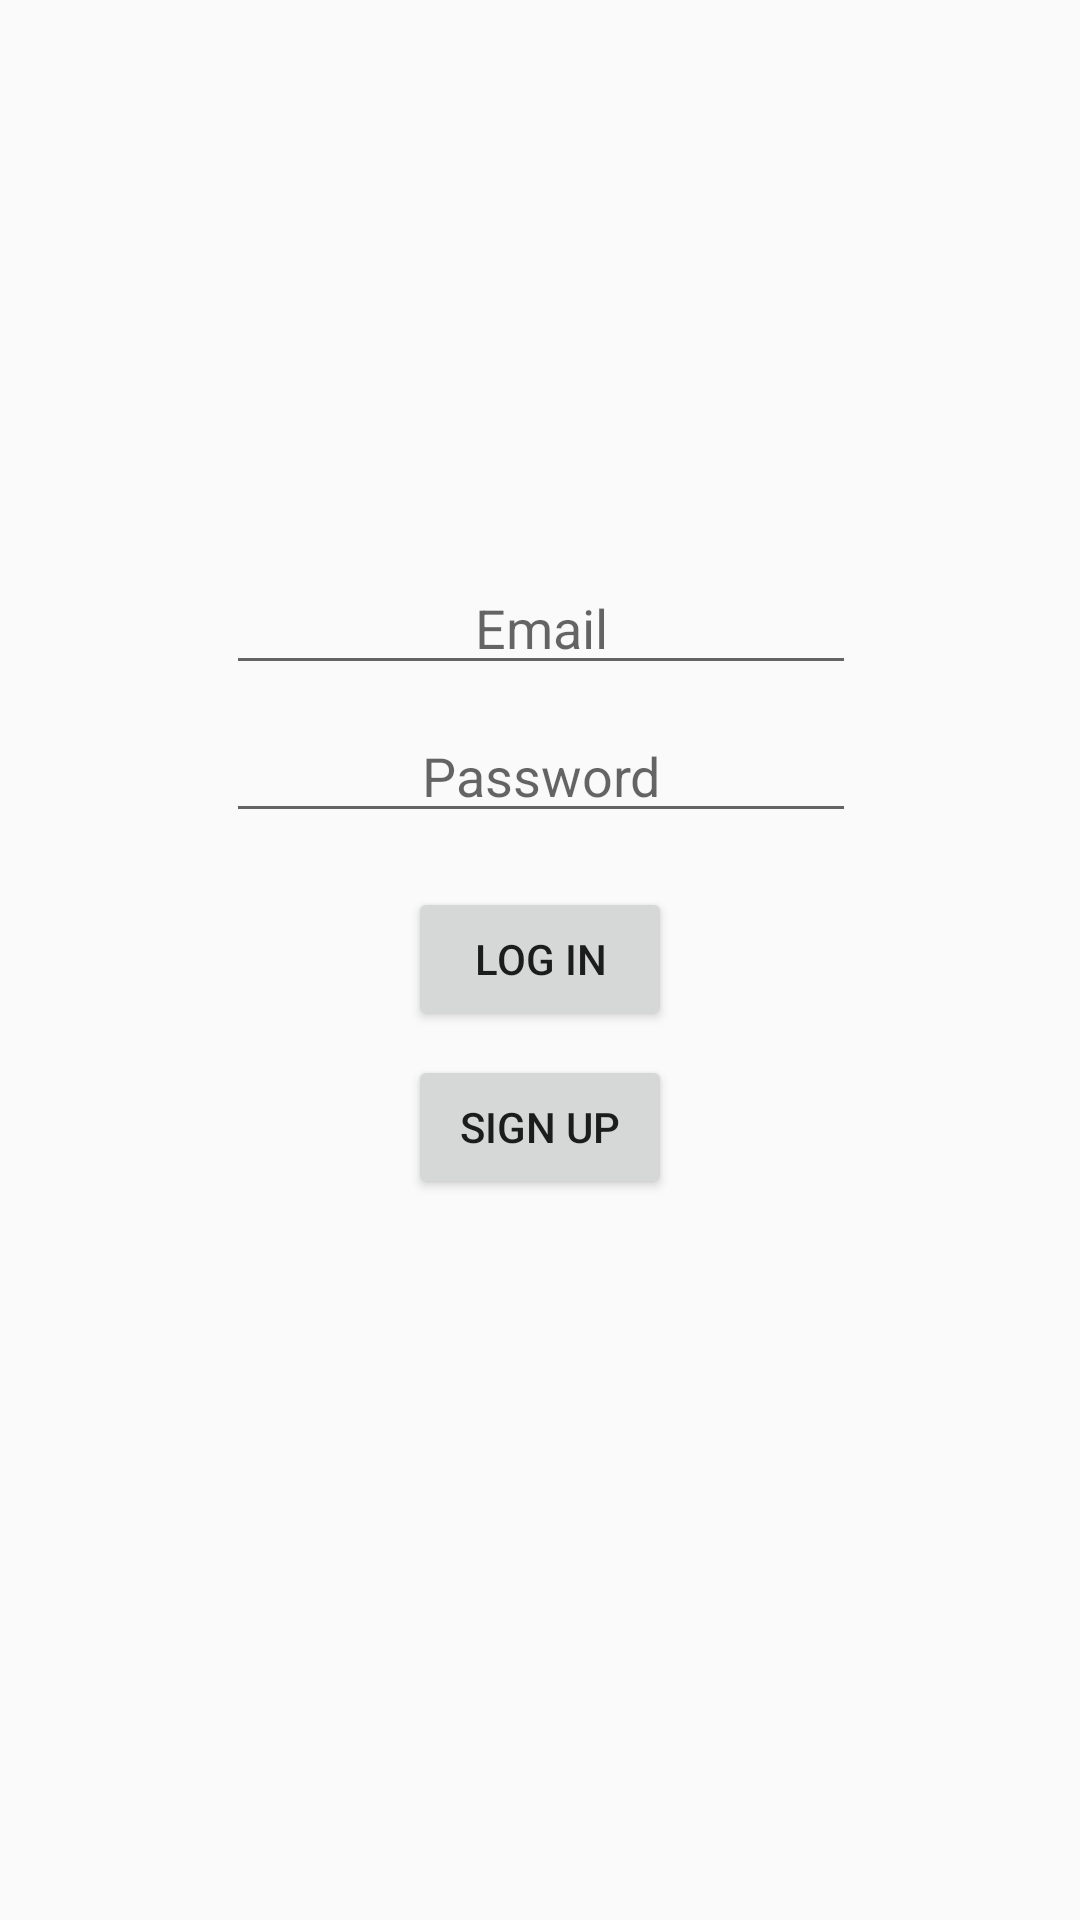

Reconstruct the res/layout file that produces this screen, plus the resources it refers to.
<!-- AndroidManifest.xml: application theme AppTheme -->
<!-- res/layout/activity_login.xml -->
<?xml version="1.0" encoding="utf-8"?>
<android.support.constraint.ConstraintLayout xmlns:android="http://schemas.android.com/apk/res/android"
    xmlns:app="http://schemas.android.com/apk/res-auto"
    xmlns:tools="http://schemas.android.com/tools"
    android:layout_width="match_parent"
    android:layout_height="match_parent"
    tools:context="com.example.examples.sep4app.Login">

    <EditText
        android:id="@+id/editTextEmail"
        android:layout_width="wrap_content"
        android:layout_height="wrap_content"
        android:layout_marginLeft="8dp"
        android:layout_marginRight="8dp"
        android:layout_marginTop="187dp"
        android:ems="10"
        android:inputType="textEmailAddress"
        android:hint="Email"
        android:textAlignment="center"
        app:layout_constraintHorizontal_bias="0.503"
        app:layout_constraintLeft_toLeftOf="parent"
        app:layout_constraintRight_toRightOf="parent"
        app:layout_constraintTop_toTopOf="parent" />

    <EditText
        android:id="@+id/editTextPassWordLogin"
        android:layout_width="wrap_content"
        android:layout_height="wrap_content"
        android:layout_marginLeft="8dp"
        android:layout_marginRight="8dp"
        android:ems="10"
        android:inputType="textPassword"
        android:hint="Password"
        android:textAlignment="center"
        app:layout_constraintLeft_toLeftOf="parent"
        app:layout_constraintRight_toRightOf="parent"
        app:layout_constraintHorizontal_bias="0.503"
        android:layout_marginTop="8dp"
        app:layout_constraintTop_toBottomOf="@+id/editTextEmail" />

    <Button
        android:id="@+id/loginbutton1"
        android:layout_width="wrap_content"
        android:layout_height="wrap_content"
        android:layout_marginLeft="8dp"
        android:layout_marginRight="8dp"
        android:layout_marginTop="18dp"
        android:onClick="Login1"
        android:text="Log In"
        app:layout_constraintLeft_toLeftOf="parent"
        app:layout_constraintRight_toRightOf="parent"
        app:layout_constraintTop_toBottomOf="@+id/editTextPassWordLogin" />

    <Button
        android:id="@+id/signupbutton"
        android:layout_width="wrap_content"
        android:layout_height="wrap_content"
        android:layout_marginLeft="8dp"
        android:layout_marginRight="8dp"
        android:text="Sign up"
        android:onClick="SignUp"
        app:layout_constraintLeft_toLeftOf="parent"
        app:layout_constraintRight_toRightOf="parent"
        app:layout_constraintBottom_toBottomOf="parent"
        android:layout_marginBottom="31dp"
        android:layout_marginTop="8dp"
        app:layout_constraintTop_toBottomOf="@+id/loginbutton1"
        app:layout_constraintVertical_bias="0.0" />

    <ProgressBar
        android:id="@+id/progressBar2"
        android:visibility="gone"
        style="?android:attr/progressBarStyle"
        android:layout_width="wrap_content"
        android:layout_height="wrap_content"
        android:layout_marginTop="8dp"
        app:layout_constraintTop_toBottomOf="@+id/signupbutton"
        app:layout_constraintBottom_toBottomOf="parent"
        android:layout_marginBottom="8dp"
        app:layout_constraintVertical_bias="0.288"
        android:layout_marginRight="8dp"
        app:layout_constraintRight_toRightOf="parent"
        android:layout_marginLeft="8dp"
        app:layout_constraintLeft_toLeftOf="parent"
        app:layout_constraintHorizontal_bias="0.501" />

</android.support.constraint.ConstraintLayout>
<!-- resources referenced by this layout -->
<resources>
  <style name="AppTheme" parent="Theme.AppCompat.Light.DarkActionBar">
          <item name="colorPrimary">@color/colorPrimary</item>
          <item name="colorPrimaryDark">@color/colorPrimaryDark</item>
          <item name="colorAccent">@color/colorAccent</item>
          <item name="android:windowContentOverlay">@null</item>
          <item name="windowActionBar">true</item>
          
          <item name="drawerArrowStyle">@style/MaterialDrawer.DrawerArrowStyle</item>
      </style>
  <color name="colorPrimary">#3F51B5</color>
  <color name="colorPrimaryDark">#303F9F</color>
  <color name="colorAccent">#FF4081</color>
  <style name="MaterialDrawer.DrawerArrowStyle" parent="Widget.AppCompat.DrawerArrowToggle">
          <item name="spinBars">false</item>
          <item name="color">@android:color/white</item>
  
      </style>
</resources>
